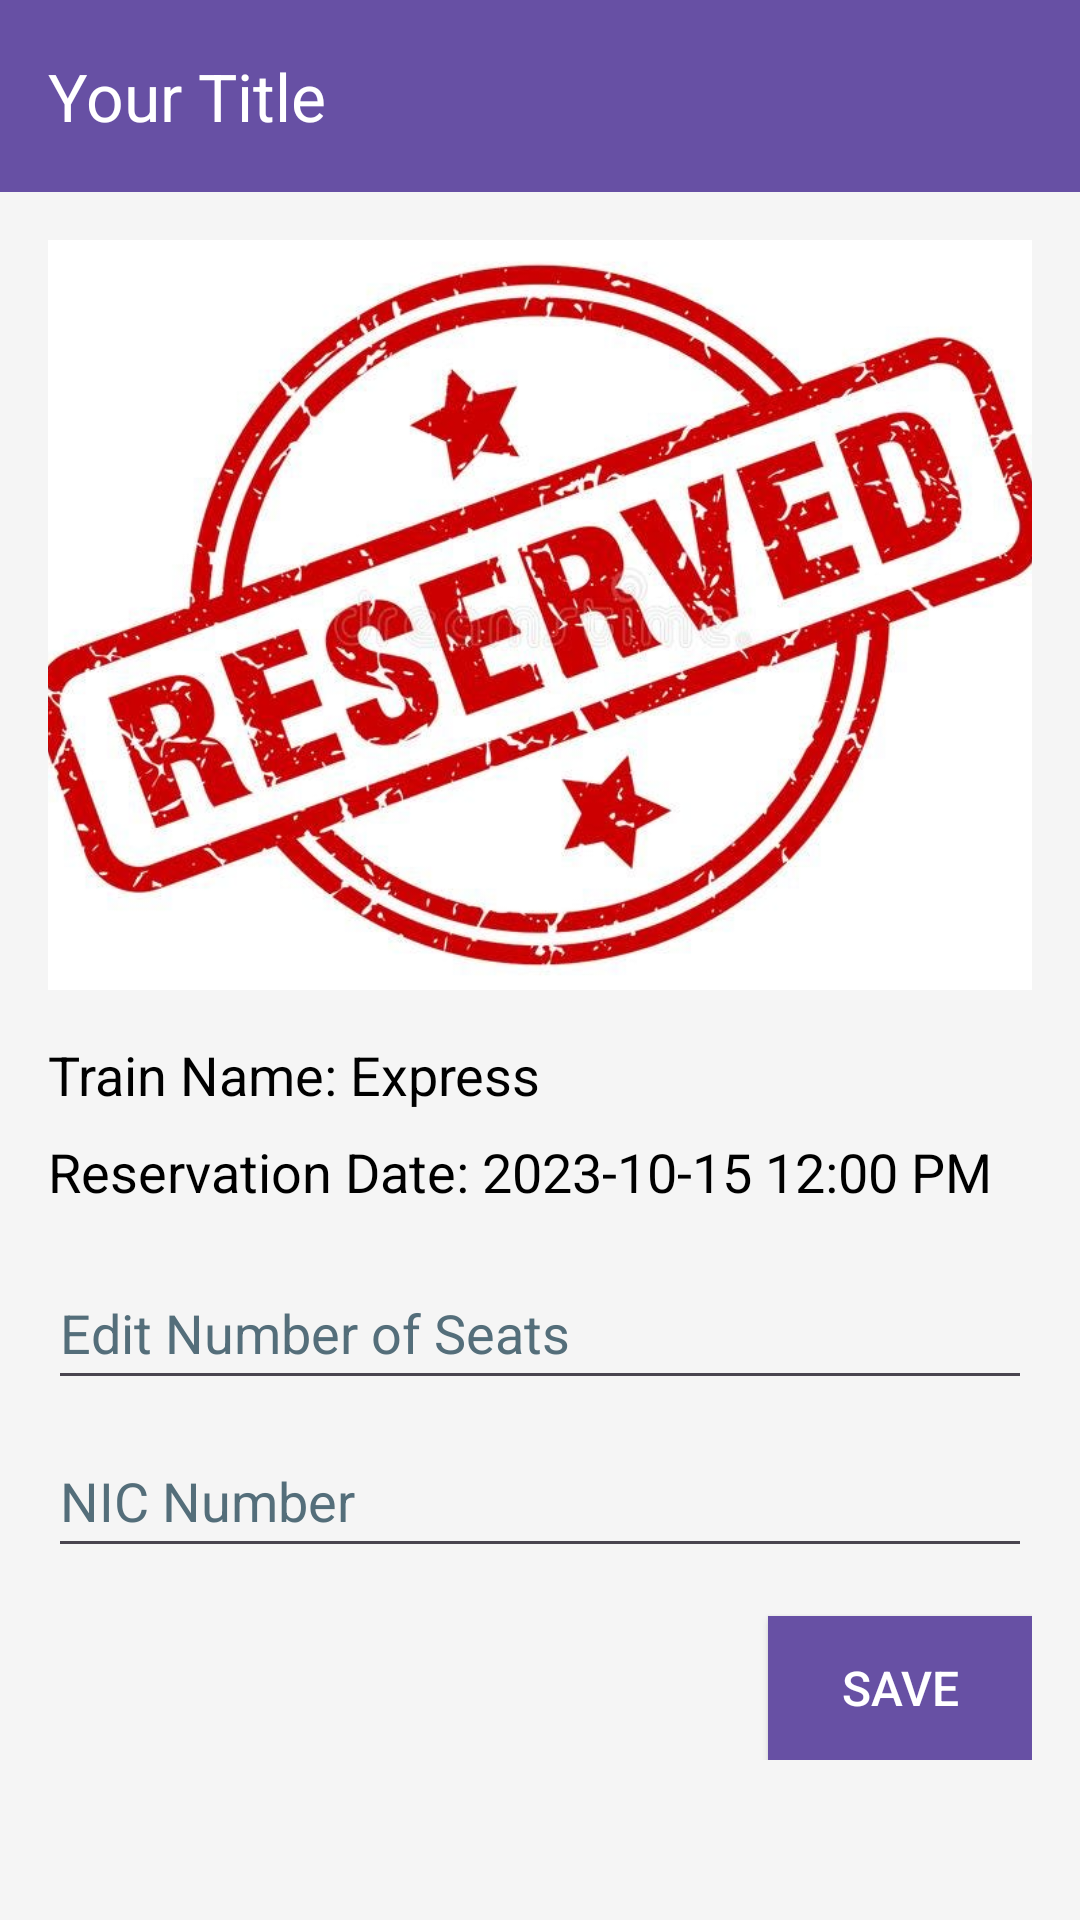

This screen was rendered from an Android layout file. Write that file and the resources it references.
<!-- AndroidManifest.xml: application theme Theme.Ead_frontend_android -->
<!-- res/layout/update_booking.xml -->
<?xml version="1.0" encoding="utf-8"?>
<androidx.constraintlayout.widget.ConstraintLayout xmlns:android="http://schemas.android.com/apk/res/android"
    xmlns:app="http://schemas.android.com/apk/res-auto"
    xmlns:tools="http://schemas.android.com/tools"
    android:layout_width="match_parent"
    android:layout_height="match_parent"
    android:background="#F5F5F5"> 

    
    <androidx.appcompat.widget.Toolbar
        android:id="@+id/toolbarupdate"
        android:layout_width="match_parent"
        android:layout_height="?attr/actionBarSize"
        android:background="?attr/colorPrimary"
        app:layout_constraintTop_toTopOf="parent"
        app:theme="@style/ThemeOverlay.AppCompat.ActionBar"
        app:title="Your Title"
        app:titleTextColor="#FFFFFF" />

    
    <androidx.coordinatorlayout.widget.CoordinatorLayout
        android:layout_width="match_parent"
        android:layout_height="0dp"
        app:layout_constraintBottom_toBottomOf="parent"
        app:layout_constraintTop_toBottomOf="@id/toolbarupdate">

        
        <ScrollView
            android:layout_width="match_parent"
            android:layout_height="match_parent">

            <LinearLayout
                android:layout_width="match_parent"
                android:layout_height="wrap_content"
                android:orientation="vertical"
                android:padding="16dp">

                
                <ImageView
                    android:id="@+id/reservation_image"
                    android:layout_width="match_parent"
                    android:layout_height="250dp"
                    android:contentDescription="Reservation Image"
                    android:scaleType="centerCrop"
                    android:src="@drawable/resevation" />

                
                <TextView
                    android:id="@+id/trainName"
                    android:layout_width="wrap_content"
                    android:layout_height="wrap_content"
                    android:layout_marginTop="16dp"
                    android:text="Train Name: Express"
                    android:textColor="#000000"
                    android:textSize="18sp" />

                <TextView
                    android:id="@+id/reservation_date_text"
                    android:layout_width="wrap_content"
                    android:layout_height="wrap_content"
                    android:layout_marginTop="8dp"
                    android:text="Reservation Date: 2023-10-15 12:00 PM"
                    android:textColor="#000000"
                    android:textSize="18sp" />

                
                <EditText
                    android:id="@+id/editable_seats_count"
                    android:layout_width="match_parent"
                    android:layout_height="wrap_content"
                    android:layout_marginTop="16dp"
                    android:hint="Edit Number of Seats"
                    android:inputType="number"
                    android:minHeight="48dp"
                    android:textColor="#000000"
                    android:textColorHint="#546E7A"
                    android:textSize="18sp" />

                <EditText
                    android:id="@+id/Nicedit"
                    android:layout_width="match_parent"
                    android:layout_height="wrap_content"
                    android:layout_marginTop="8dp"
                    android:hint="NIC Number"
                    android:minHeight="48dp"
                    android:textColor="#000000"
                    android:textColorHint="#546E7A"
                    android:textSize="18sp" />

                
                <Button
                    android:id="@+id/save_button"
                    android:layout_width="wrap_content"
                    android:layout_height="wrap_content"
                    android:layout_gravity="end"
                    android:layout_marginTop="16dp"
                    android:background="?attr/colorPrimary"
                    android:elevation="8dp"
                    android:text="Save"
                    android:textColor="#FFFFFF"
                    android:textSize="16sp" />
            </LinearLayout>
        </ScrollView>
    </androidx.coordinatorlayout.widget.CoordinatorLayout>
</androidx.constraintlayout.widget.ConstraintLayout>
<!-- resources referenced by this layout -->
<resources>
  <!-- drawable resevation: jpg bitmap (drawable, 73629 bytes) -->
  <style name="Theme.Ead_frontend_android" parent="Base.Theme.Ead_frontend_android" />
  <style name="Base.Theme.Ead_frontend_android" parent="Theme.Material3.DayNight.NoActionBar">
          
          
      </style>
</resources>
